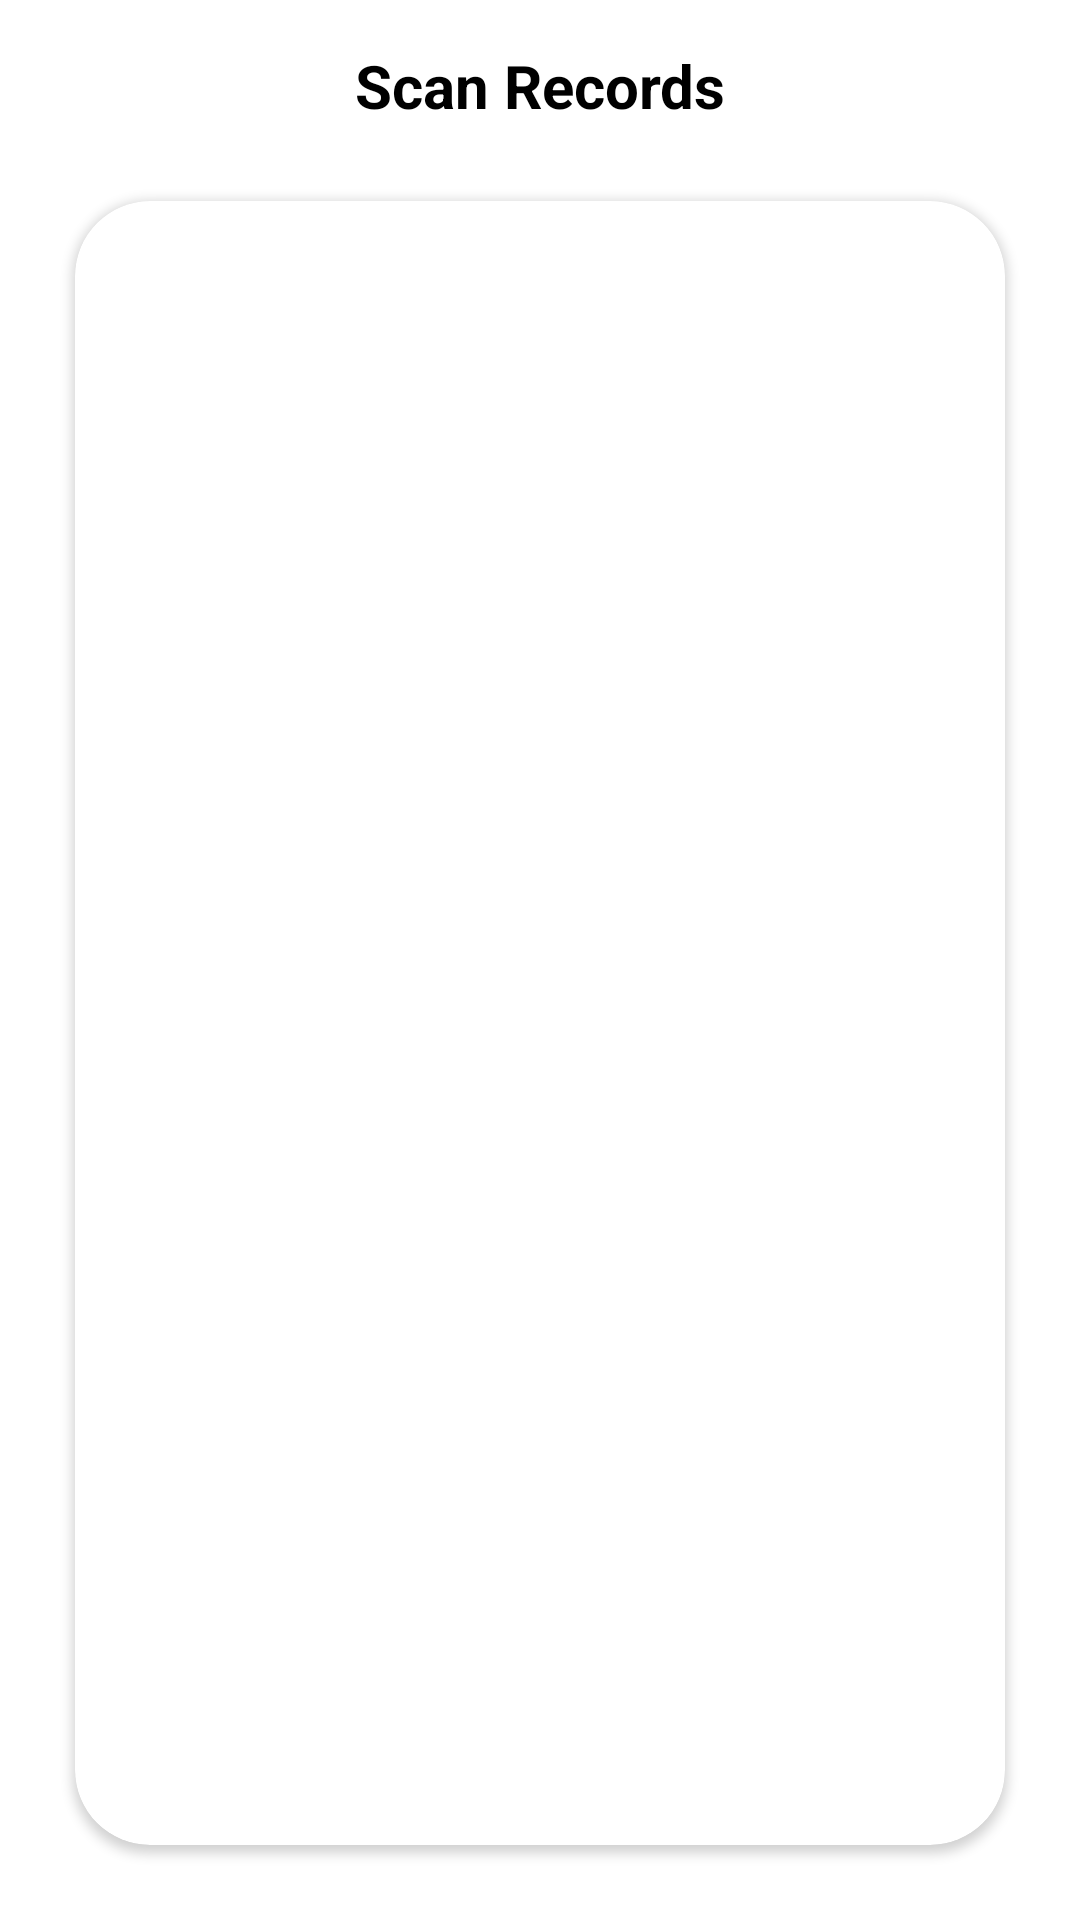

Write the Android layout XML for this screen, with the resource values it uses.
<!-- AndroidManifest.xml: application theme Theme.DermaScanAI -->
<!-- res/layout/activity_scan_records.xml -->
<?xml version="1.0" encoding="utf-8"?>
<androidx.constraintlayout.widget.ConstraintLayout xmlns:android="http://schemas.android.com/apk/res/android"
    xmlns:app="http://schemas.android.com/apk/res-auto"
    xmlns:tools="http://schemas.android.com/tools"
    android:id="@+id/main"
    android:background="@color/white"
    android:layout_width="match_parent"
    android:layout_height="match_parent"
    tools:context=".ScanRecords">

    <TextView
        android:id="@+id/textView43"
        android:layout_width="wrap_content"
        android:layout_height="wrap_content"
        android:layout_marginTop="15dp"
        android:text="Scan Records"
        android:textColor="@color/black"
        android:textSize="20sp"
        android:textStyle="bold"
        app:layout_constraintEnd_toEndOf="parent"
        app:layout_constraintStart_toStartOf="parent"
        app:layout_constraintTop_toTopOf="parent" />

    <androidx.cardview.widget.CardView
        android:layout_width="match_parent"
        android:layout_height="0dp"
        app:cardBackgroundColor="@color/white"
        app:cardCornerRadius="25dp"
        android:layout_margin="25dp"
        app:layout_constraintBottom_toBottomOf="parent"
        app:layout_constraintEnd_toEndOf="parent"
        app:layout_constraintStart_toStartOf="parent"
        app:layout_constraintTop_toBottomOf="@+id/textView43" >

        <androidx.recyclerview.widget.RecyclerView
            android:id="@+id/recyclerViewScanResult"
            android:layout_width="match_parent"
            android:layout_height="wrap_content"
            android:padding="10dp"
            />

    </androidx.cardview.widget.CardView>

    <ImageView
        android:id="@+id/backBtn"
        android:layout_width="20dp"
        android:layout_height="20dp"
        android:src="@drawable/back_arrow"
        android:layout_margin="15dp"
        app:layout_constraintStart_toStartOf="parent"
        app:layout_constraintTop_toTopOf="parent" />


</androidx.constraintlayout.widget.ConstraintLayout>
<!-- resources referenced by this layout -->
<resources>
  <color name="black">#FF000000</color>
  <color name="white">#FFFFFFFF</color>
  <style name="Theme.DermaScanAI" parent="Base.Theme.DermaScanAI" />
  <style name="Base.Theme.DermaScanAI" parent="Theme.Material3.DynamicColors.DayNight.NoActionBar">
          
          
      </style>
</resources>
